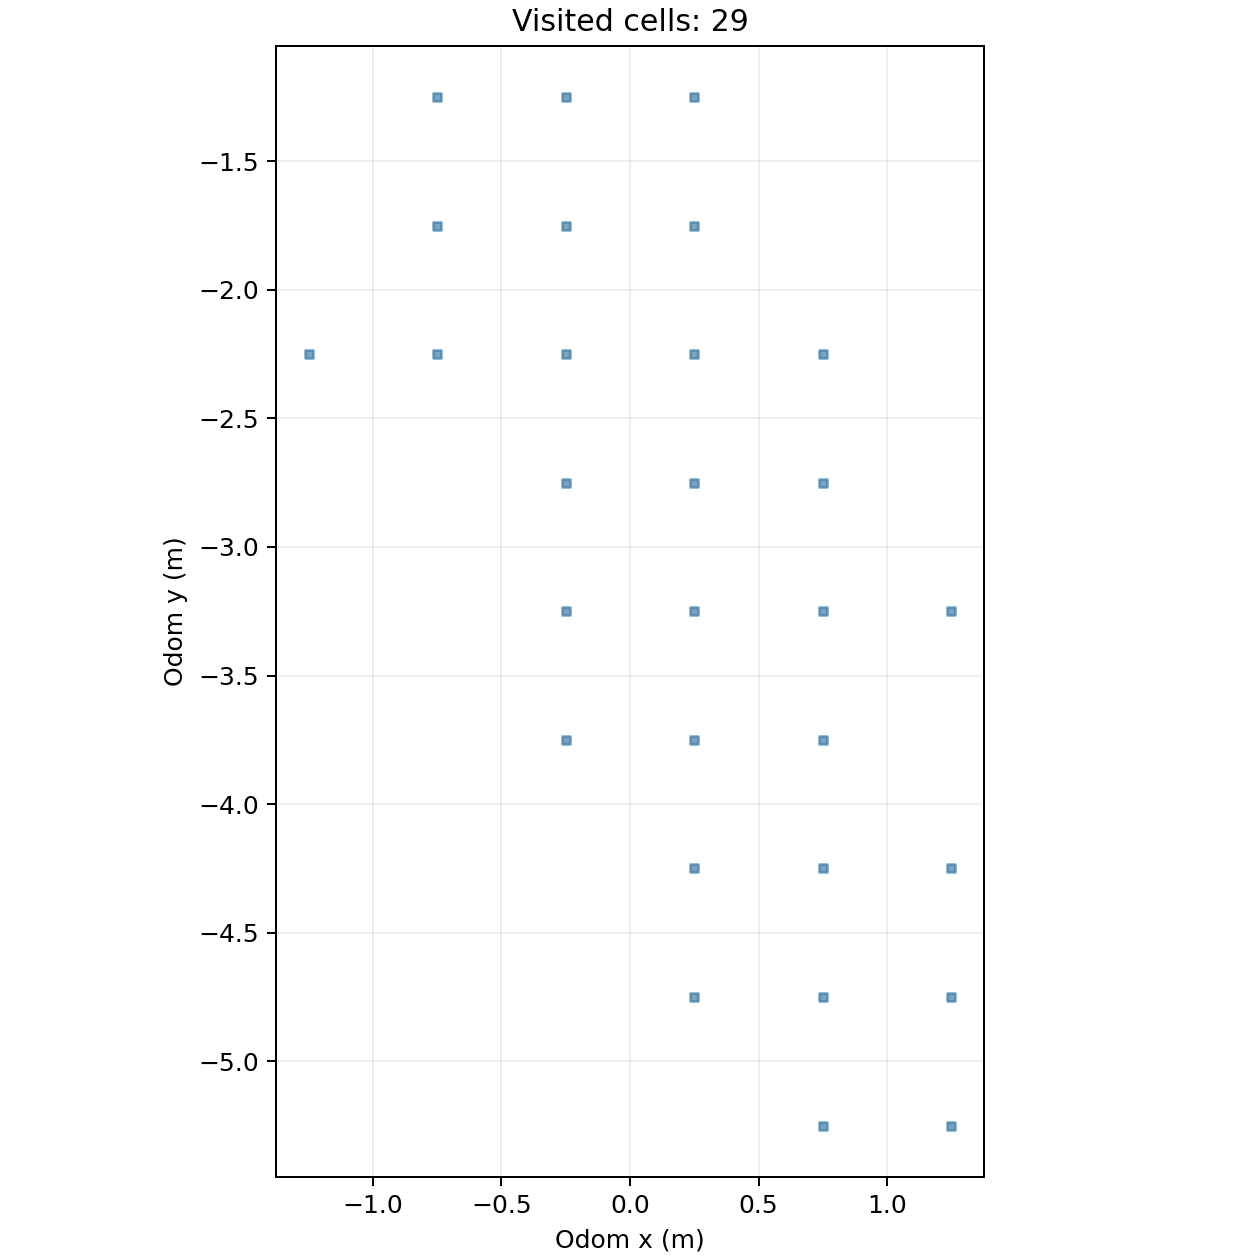

The file beside this chart, header and first rows:
cell_x, cell_y, center_odom_x_m, center_odom_y_m, first_step, first_elapsed_s, last_step, visit_samples
-3, -5, -1.25, -2.25, 3200, 483.7, 3230, 31
-2, -5, -0.75, -2.25, 3164, 478.3, 3284, 90
-2, -4, -0.75, -1.75, 3285, 496.5, 3308, 24
-2, -3, -0.75, -1.25, 3320, 501.8, 3878, 541
-1, -8, -0.25, -3.75, 1100, 166.5, 1266, 165
-1, -7, -0.25, -3.25, 118, 17.87, 1332, 18
-1, -6, -0.25, -2.75, 59, 8.933, 117, 45
-1, -5, -0.25, -2.25, 19, 2.875, 3163, 44
-1, -4, -0.25, -1.75, 3085, 466.3, 4102, 146
-1, -3, -0.25, -1.25, 1867, 282.3, 4024, 1382
0, -10, 0.25, -4.75, 421, 63.76, 465, 35
0, -9, 0.25, -4.25, 466, 70.57, 477, 12
0, -8, 0.25, -3.75, 174, 26.36, 1318, 80
0, -7, 0.25, -3.25, 122, 18.49, 1390, 171
0, -6, 0.25, -2.75, 84, 12.72, 4424, 698
0, -5, 0.25, -2.25, 1, 0.152, 4762, 443
0, -4, 0.25, -1.75, 1820, 275.2, 4093, 54
0, -3, 0.25, -1.25, 1863, 281.7, 1866, 4
1, -11, 0.75, -5.25, 388, 58.76, 415, 28
1, -10, 0.75, -4.75, 416, 63, 457, 15
1, -9, 0.75, -4.25, 246, 37.26, 515, 86
1, -8, 0.75, -3.75, 190, 28.78, 541, 83
1, -7, 0.75, -3.25, 542, 82.08, 1035, 204
1, -6, 0.75, -2.75, 577, 87.39, 1012, 198
1, -5, 0.75, -2.25, 4459, 674.3, 4479, 13
2, -11, 1.25, -5.25, 347, 52.54, 387, 41
2, -10, 1.25, -4.75, 303, 45.88, 346, 44
2, -9, 1.25, -4.25, 295, 44.67, 302, 8
2, -7, 1.25, -3.25, 912, 138.1, 970, 59
